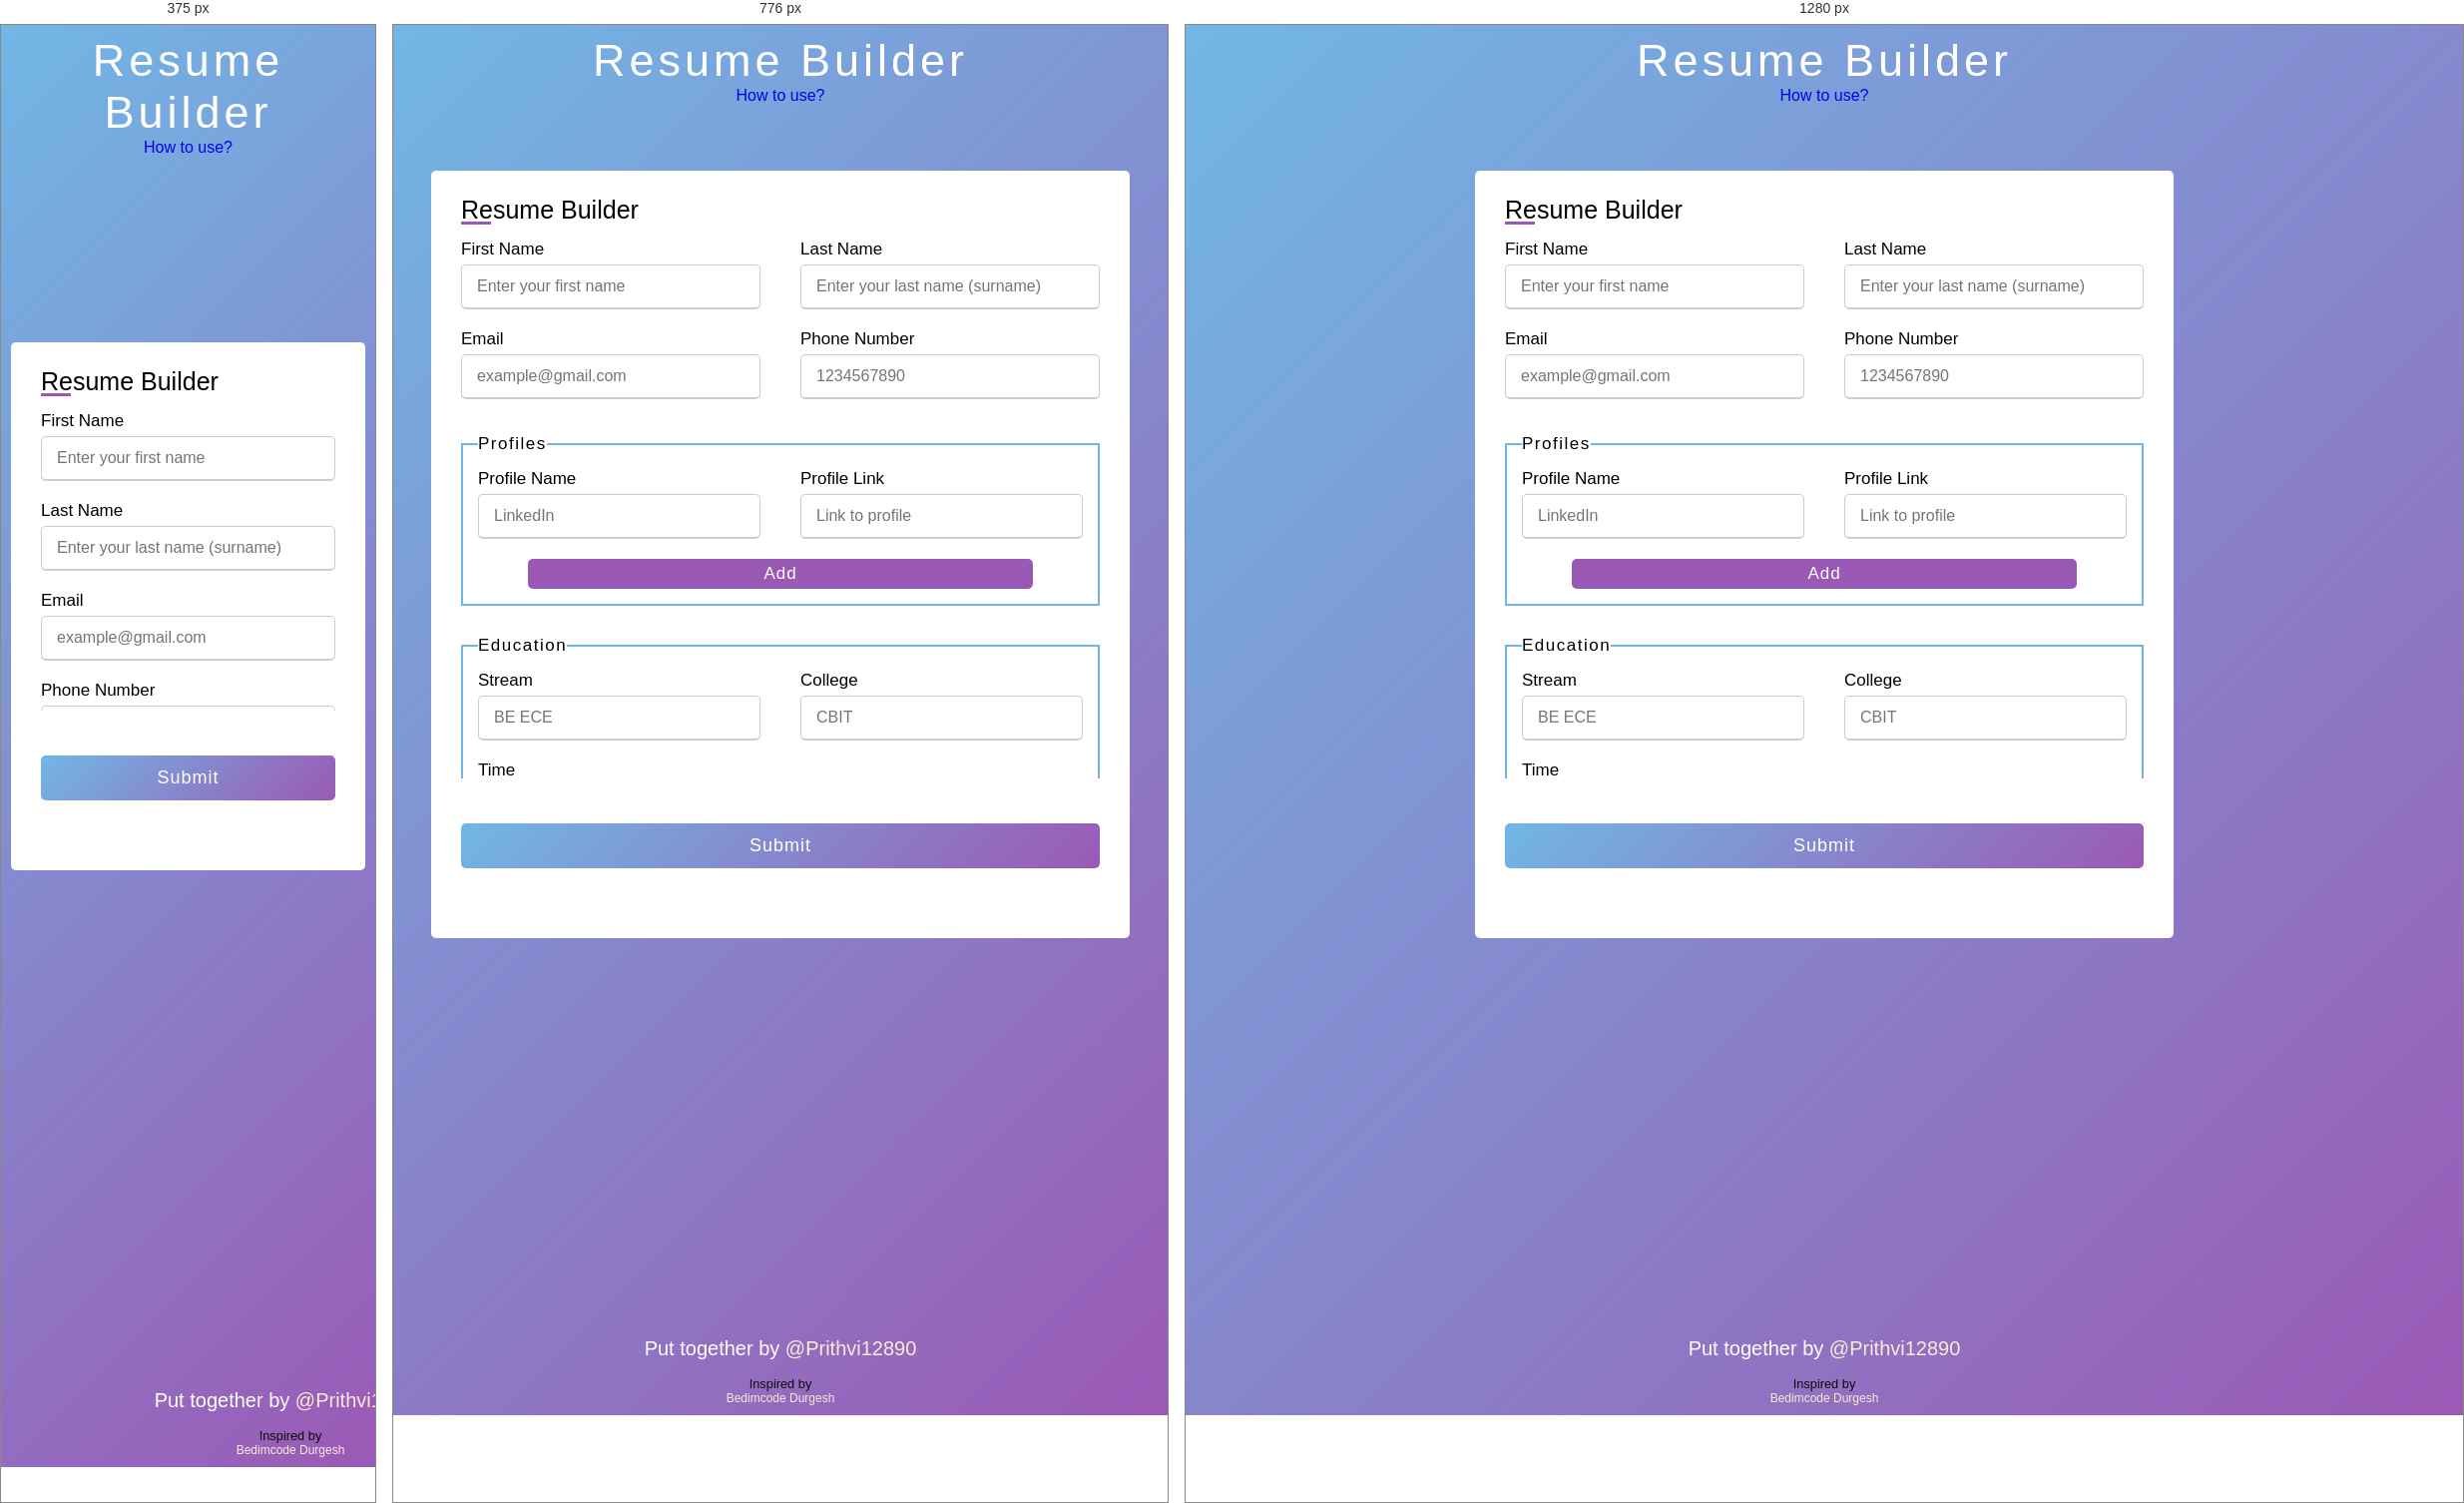
Rendered at 375 px, 776 px and 1280 px, left to right.

<!-- file: index.html -->
<!DOCTYPE html>
<html lang="en">
  <head>
    <meta charset="UTF-8" />
    <meta http-equiv="X-UA-Compatible" content="IE=edge" />
    <meta name="viewport" content="width=device-width, initial-scale=1.0" />
    <!--========== BOX ICONS ==========-->
    <link
      rel="stylesheet"
      href="https://cdn.jsdelivr.net/npm/boxicons@latest/css/boxicons.min.css"
    />
    <!--========= MY STYLE SHEET =========-->
    <link rel="stylesheet" href="./style.css" />
    <link rel="stylesheet" href="./resume/resume.css" />
    <title>Resume Builder</title>
  </head>
  <body>
    <header id="header">
      <h1 id="header-title">Resume Builder</h1>
      <!-- <h2 id="header-subtext">By @Prithvi12890</h2> -->
      <a href="#footer" target="_self" id="header-link">How to use?</a>
    </header>
    <main class="container">
      <div class="wrapper">
        <div class="title">Resume Builder</div>
        <form action="#" autocomplete>
          <div class="details">
            <div class="input-box">
              <label for="fname" class="label">First Name</label>
              <input
                type="text"
                name="fname"
                id="fname"
                placeholder="Enter your first name"
                class="input"
                required
              />
            </div>
            <div class="input-box">
              <label for="lname" class="label">Last Name</label>
              <input
                type="text"
                name="lname"
                id="lname"
                placeholder="Enter your last name (surname)"
                class="input"
                required
              />
            </div>
            <div class="input-box">
              <label for="mail" class="label">Email</label>
              <input
                type="email"
                name="mail"
                id="mail"
                placeholder="[email-redacted]"
                class="input"
                required
              />
            </div>
            <div class="input-box">
              <label for="phNumber" class="label">Phone Number</label>
              <input
                type="number"
                name="phNumber"
                id="phNumber"
                placeholder="1234567890"
                class="input"
                required
              />
            </div>
            <fieldset class="profiles">
              <legend>Profiles</legend>
              <div class="input-box" id="profileName">
                <label for="" class="label">Profile Name</label>
                <input
                  type="text"
                  name="profile"
                  placeholder="LinkedIn"
                  class="input profileName"
                  required
                />
              </div>
              <div class="input-box" id="profileLink">
                <label for="" class="label">Profile Link</label>
                <input
                  type="url"
                  name="profile"
                  placeholder="Link to profile"
                  class="input profileLink"
                  required
                />
              </div>
              <div onclick="addProfile()" class="addBtn">Add</div>
            </fieldset>
            <fieldset class="education">
              <legend>Education</legend>
              <div class="input-box" id="stream">
                <label for="" class="label">Stream</label>
                <input
                  type="text"
                  name="stream"
                  placeholder="BE ECE"
                  class="input stream"
                  required
                />
              </div>
              <div class="input-box" id="college">
                <label for="" class="label">College</label>
                <input
                  type="text"
                  name="college"
                  placeholder="CBIT"
                  class="input college"
                  required
                />
              </div>
              <div class="input-box" id="time">
                <label for="" class="label">Time</label>
                <input
                  type="text"
                  name="time"
                  placeholder="2019-2023"
                  class="input time"
                  required
                />
              </div>
              <div onclick="addEducation()" class="addBtn">Add</div>
            </fieldset>
            <fieldset class="skills">
              <legend>Skills & Certifications</legend>
              <div class="input-box" id="skills">
                <label for="" class="label">Name</label>
                <input
                  type="text"
                  name="skills"
                  placeholder="Enter Skill/Certification name"
                  class="input skills"
                  required
                />
              </div>
              <div onclick="addSkills()" class="addBtn">Add</div>
            </fieldset>
            <fieldset class="experience">
              <legend>Experience</legend>
              <div class="input-box" id="experience">
                <label for="" class="label">Title & Description</label>
                <input
                  type="text"
                  name="experienceTitle"
                  placeholder="Enter Title"
                  class="input experienceTitle"
                  required
                />
                <input
                  type="text"
                  name="experienceDuration"
                  placeholder="Enter duration and place"
                  class="input experienceDuration"
                  required
                />
                <textarea
                  name="experienceDesc"
                  placeholder="At least 500 words"
                  class="input experienceDesc"
                  required
                ></textarea>
              </div>
              <div onclick="addExperience()" class="addBtn">Add</div>
            </fieldset>
            <fieldset class="projects">
              <legend>Projects</legend>
              <div class="input-box" id="projects">
                <label for="" class="label">Title & Description</label>
                <input
                  type="text"
                  name="projectsTitle"
                  placeholder="Enter Title"
                  class="input projectsTitle"
                  required
                />
                <textarea
                  name="projectsDesc"
                  placeholder="At least 500 words"
                  class="input projectsDesc"
                  required
                ></textarea>
              </div>
              <div onclick="addProjects()" class="addBtn">Add</div>
            </fieldset>
            <fieldset class="achievements">
              <legend>Achievements</legend>
              <div class="input-box" id="achievements">
                <!-- <label for="" class="label">Achievement</label> -->
                <input
                  type="text"
                  name="achievements"
                  placeholder="Achievement 1 (In a few words)"
                  class="input achievements"
                  required
                />
              </div>
              <div onclick="addAchievements()" class="addBtn">Add</div>
            </fieldset>
            <fieldset class="clubs">
              <legend>Clubs & Volunteer Experience</legend>
              <div class="input-box" id="clubs">
                <!-- <label for="" class="label">Achievement</label> -->
                <input
                  type="text"
                  name="clubs"
                  placeholder="Experience 1 (In a few words)"
                  class="input clubs"
                  required
                />
              </div>
              <div onclick="addClubs()" class="addBtn">Add</div>
            </fieldset>
            <div class="input-box" id="clubs">
              <label for="photo" class="label">Your Photo (.png or .jpg)</label>
              <input
                type="file"
                name="photo"
                class="photo"
                id="photo"
                required
              />
            </div>
          </div>
          <div class="button">
            <input type="button" value="Submit" id="submit" />
          </div>
        </form>
      </div>
    </main>
    <div class="bd-container body hidden">
      <!-- All elements within this div, is generated in PDF -->
      <div id="area-cv">
        <div class="resume">
          <div class="resume__left">
            <!--========== HOME ==========-->
            <section class="home" id="home">
              <div class="home__container section bd-grid">
                <div class="home__data bd-grid">
                  <img
                    src="./perfil.jpg"
                    alt="Profile Picture"
                    class="home__img"
                    id="home__img"
                  />
                  <h1 class="home__title" id="home__title">
                    SMITH <b>MATTHEW</b>
                  </h1>
                  <div class="home__contact bd-grid">
                    <span class="home__information">
                      <i class="bx bx-envelope home__icon"></i>
                      <span id="home__mail">[email-redacted]</span>
                    </span>
                    <span class="home__information">
                      <i class="bx bx-phone home__icon"></i>
                      <span id="home__phone">1234567890</span>
                    </span>
                  </div>
                </div>
              </div>
              <!-- Theme change button -->
              <!-- Button to generate and download the pdf. Available for desktop. -->
              <i
                class="bx bx-download generate-pdf"
                title="Generate PDF"
                id="resume-button"
              ></i>
            </section>

            <!--========== PROFILE ==========-->
            <section class="profile section">
              <h2 class="section-title">PROFILES</h2>
              <div class="profile__container bd-grid" id="profile__container">
                <a
                  href="https://linkedin.com"
                  target="_blank"
                  class="profile__link"
                >
                  <i class="bx bx-hash profile__icon"></i>LinkedIn
                </a>
                <a
                  href="https://linkedin.com"
                  target="_blank"
                  class="profile__link"
                >
                  <i class="bx bx-hash profile__icon"></i>Hackerrank
                </a>
                <a
                  href="https://linkedin.com"
                  target="_blank"
                  class="profile__link"
                >
                  <i class="bx bx-hash profile__icon"></i>Github
                </a>
              </div>
            </section>

            <!--========== EDUCATION ==========-->
            <section class="education section" id="education">
              <h2 class="section-title">EDUCATION</h2>
              <div
                class="education__container bd-grid"
                id="education__container"
              >
                <div class="education__content">
                  <div class="education__dot">
                    <div class="education__rounder"></div>
                    <div class="education__line"></div>
                  </div>
                  <div class="education__data bd-grid">
                    <h3 class="education__stream">BE Electronics</h3>
                    <span class="education__college">CbIT</span>
                    <span class="education__time">2019 - 2023</span>
                  </div>
                </div>
                <div class="education__content">
                  <div class="education__dot">
                    <div class="education__rounder"></div>
                    <div class="education__line"></div>
                  </div>
                  <div class="education__data bd-grid">
                    <h3 class="education__stream">BE Electronics</h3>
                    <span class="education__college">CbIT</span>
                    <span class="education__time">2019 - 2023</span>
                  </div>
                </div>
                <div class="education__content">
                  <div class="education__dot">
                    <div class="education__rounder"></div>
                    <!-- <div class="education__line"></div> -->
                  </div>
                  <div class="education__data bd-grid">
                    <h3 class="education__stream">BE Electronics</h3>
                    <span class="education__college">CbIT</span>
                    <span class="education__time">2019 - 2023</span>
                  </div>
                </div>
              </div>
            </section>
            <!--========== SKILLS  ==========-->
            <section class="skills section" id="skills">
              <h2 class="section-title">Skills & Certifications</h2>

              <div class="skills__content bd-grid">
                <ul class="skills__data" id="skills__data">
                  <li class="skills__name">
                    <span class="skills__circle"></span>Html
                  </li>
                  <li class="skills__name">
                    <span class="skills__circle"></span>CSS
                  </li>
                  <li class="skills__name">
                    <span class="skills__circle"></span>JS
                  </li>
                  <li class="skills__name">
                    <span class="skills__circle"></span>Something big enough to
                    fill or extend to a line's length
                  </li>
                </ul>
              </div>
            </section>
          </div>

          <div class="resume__right">
            <!--========== EXPERIENCE ==========-->
            <section class="experience section" id="experience">
              <h2 class="section-title">Experience</h2>
              <div
                class="experience__container bd-grid"
                id="experience__container"
              >
                <div class="experience__content">
                  <div class="experience__dot">
                    <div class="experience__rounder"></div>
                    <div class="experience__line"></div>
                  </div>
                  <div class="experience__data bd-grid">
                    <h3 class="experience__title">BE Electronics</h3>
                    <span class="experience__duration"
                      >From 2020 to 2021 | Dur Soft Inc</span
                    >
                    <p class="experience__description">
                      sdf sjdbfu jsbdfg jbdfsg dbdgdhfg udfgb fgudfh
                      gsdfughsdfijgh
                    </p>
                  </div>
                </div>
                <div class="experience__content">
                  <div class="experience__dot">
                    <div class="experience__rounder"></div>
                    <div class="experience__line"></div>
                  </div>
                  <div class="experience__data bd-grid">
                    <h3 class="experience__title">BE Electronics</h3>
                    <span class="experience__duration"
                      >From 2020 to 2021 | Dur Soft Inc</span
                    >
                    <p class="experience__description">
                      sdf sjdbfu jsbdfg jbdfsg dbdgdhfg udfgb fgudfh
                      gsdfughsdfijgh
                    </p>
                  </div>
                </div>
                <div class="experience__content">
                  <div class="experience__dot">
                    <div class="experience__rounder"></div>
                    <!-- <div class="experience__line"></div> -->
                  </div>
                  <div class="experience__data bd-grid">
                    <h3 class="experience__title">BE Electronics</h3>
                    <span class="experience__duration"
                      >From 2020 to 2021 | Dur Soft Inc</span
                    >
                    <p class="experience__description">
                      sdf sjdbfu jsbdfg jbdfsg dbdgdhfg udfgb fgudfh
                      gsdfughsdfijgh
                    </p>
                  </div>
                </div>
              </div>
            </section>

            <!--========== PROJECTS ==========-->
            <section class="project section" id="project">
              <h2 class="section-title">Projects</h2>

              <div class="project__container bd-grid" id="projects__container">
                <div class="project__content">
                  <h3 class="project__title">Project 1</h3>
                  <p class="project__description">
                    Lorem ipsum dolor sit, amet consectetur adipisicing elit.
                    Aliquam, animi! Laboriosam doloribus quidem quisquam itaque
                    aut dolores quasi.
                  </p>
                </div>
                <div class="project__content">
                  <h3 class="project__title">Project 2</h3>
                  <p class="project__description">
                    Lorem ipsum dolor sit, amet consectetur adipisicing elit.
                    Aliquam, animi! Laboriosam doloribus quidem quisquam itaque
                    aut dolores quasi.
                  </p>
                </div>
                <div class="project__content">
                  <h3 class="project__title">Project 3</h3>
                  <p class="project__description">
                    Lorem ipsum dolor sit, amet consectetur adipisicing elit.
                    Aliquam, animi! Laboriosam doloribus quidem quisquam itaque
                    aut dolores quasi.
                  </p>
                </div>
              </div>
            </section>

            <!--========== ACHIEVEMENTS ==========-->
            <section class="achievements section" id="achievements">
              <h2 class="section-title">Achievements</h2>

              <div class="achievements__content bd-grid">
                <ul class="achievements__data" id="achievements__data">
                  <li class="achievements__name">
                    <span class="achievements__circle"></span>Html
                  </li>
                  <li class="achievements__name">
                    <span class="achievements__circle"></span>CSS
                  </li>
                  <li class="achievements__name">
                    <span class="achievements__circle"></span>JS
                  </li>
                  <li class="achievements__name">
                    <span class="achievements__circle"></span>Something big
                    enough to fill or extend to a line's length
                  </li>
                </ul>
              </div>
            </section>

            <!--========== CLUBS ==========-->
            <section class="clubs section" id="clubs">
              <h2 class="section-title">Clubs & Volunteer Experience</h2>

              <div class="clubs__content bd-grid">
                <ul class="clubs__data" id="clubs__data">
                  <li class="clubs__name">
                    <span class="clubs__circle"></span>Html
                  </li>
                  <li class="clubs__name">
                    <span class="clubs__circle"></span>CSS
                  </li>
                  <li class="clubs__name">
                    <span class="clubs__circle"></span>JS
                  </li>
                  <li class="clubs__name">
                    <span class="clubs__circle"></span>Something big enough to
                    fill or extend to a line's length
                  </li>
                </ul>
              </div>
            </section>
          </div>
        </div>
      </div>
    </div>

    <footer id="footer">
      <div id="ytVideo">
        <iframe
          width="560"
          height="315"
          src="https://www.youtube.com/embed/RJSkEiEIKcY"
          title="YouTube video player"
          frameborder="0"
          allow="accelerometer; autoplay; clipboard-write; encrypted-media; gyroscope; picture-in-picture"
          allowfullscreen
        ></iframe>
      </div>
      <div id="attribution">
        <h2 id="attribution-by">
          Put together by
          <a
            href="https://www.frontendmentor.io/profile/prithvi12890"
            target="_blank"
            >@Prithvi12890</a
          >
        </h2>
        <h3 id="attribution-inspirations-title">Inspired by</h3>
        <h4 id="attribution-inspirations">
          <a href="https://m.youtube.com/watch?v=oYjseP_Qhv4" target="_blank">
            <i class="bx bxl-youtube"></i> Bedimcode
          </a>
          <a href="https://m.youtube.com/watch?v=aAdt0V3Ro_0" target="_blank">
            <i class="bx bxl-youtube"></i> Durgesh
          </a>
        </h4>
      </div>
    </footer>
    <!--========== HTML2PDF ==========-->
    <!-- <script src="assets/js/html2pdf.bundle.min.js"></script> -->
    <script
      src="https://cdnjs.cloudflare.com/ajax/libs/html2pdf.js/0.10.1/html2pdf.bundle.min.js"
      integrity="sha512-GsLlZN/3F2ErC5ifS5QtgpiJtWd43JWSuIgh7mbzZ8zBps+dvLusV+eNQATqgA/HdeKFVgA5v3S/cIrLF7QnIg=="
      crossorigin="anonymous"
      referrerpolicy="no-referrer"
    ></script>
    <script src="./script.js"></script>
    <!-- <script src="./resume/resume.js"></script> -->
  </body>
</html>


/* @media block from style.css */
@media (max-width: 584px) {
  .wrapper {
    max-width: 100%;
  }
  .wrapper form .details .input-box {
    margin-bottom: 15px;
    width: 100%;
  }
  .wrapper form .details {
    max-height: 300px;
    overflow-y: scroll;
  }
}

/* @media block from resume/resume.css */
@media screen and (min-width: 968px) {
  .body {
    margin: 3rem 0;
  }
  .scrolltop {
    display: none;
  }
  .resume {
    display: grid;
    grid-template-columns: 0.5fr 1fr;
    background-color: var(--container-color);
    box-shadow: 0 0 8px rgba(13, 12, 12, 0.15);
  }
  .resume__left {
    background-color: var(--container-color-alt);
  }
  .resume__left,
  .resume__right {
    padding: 0 1.5rem;
  }
  .section-title {
    text-align: initial;
  }
  .home__container {
    gap: 1.5rem;
  }
}